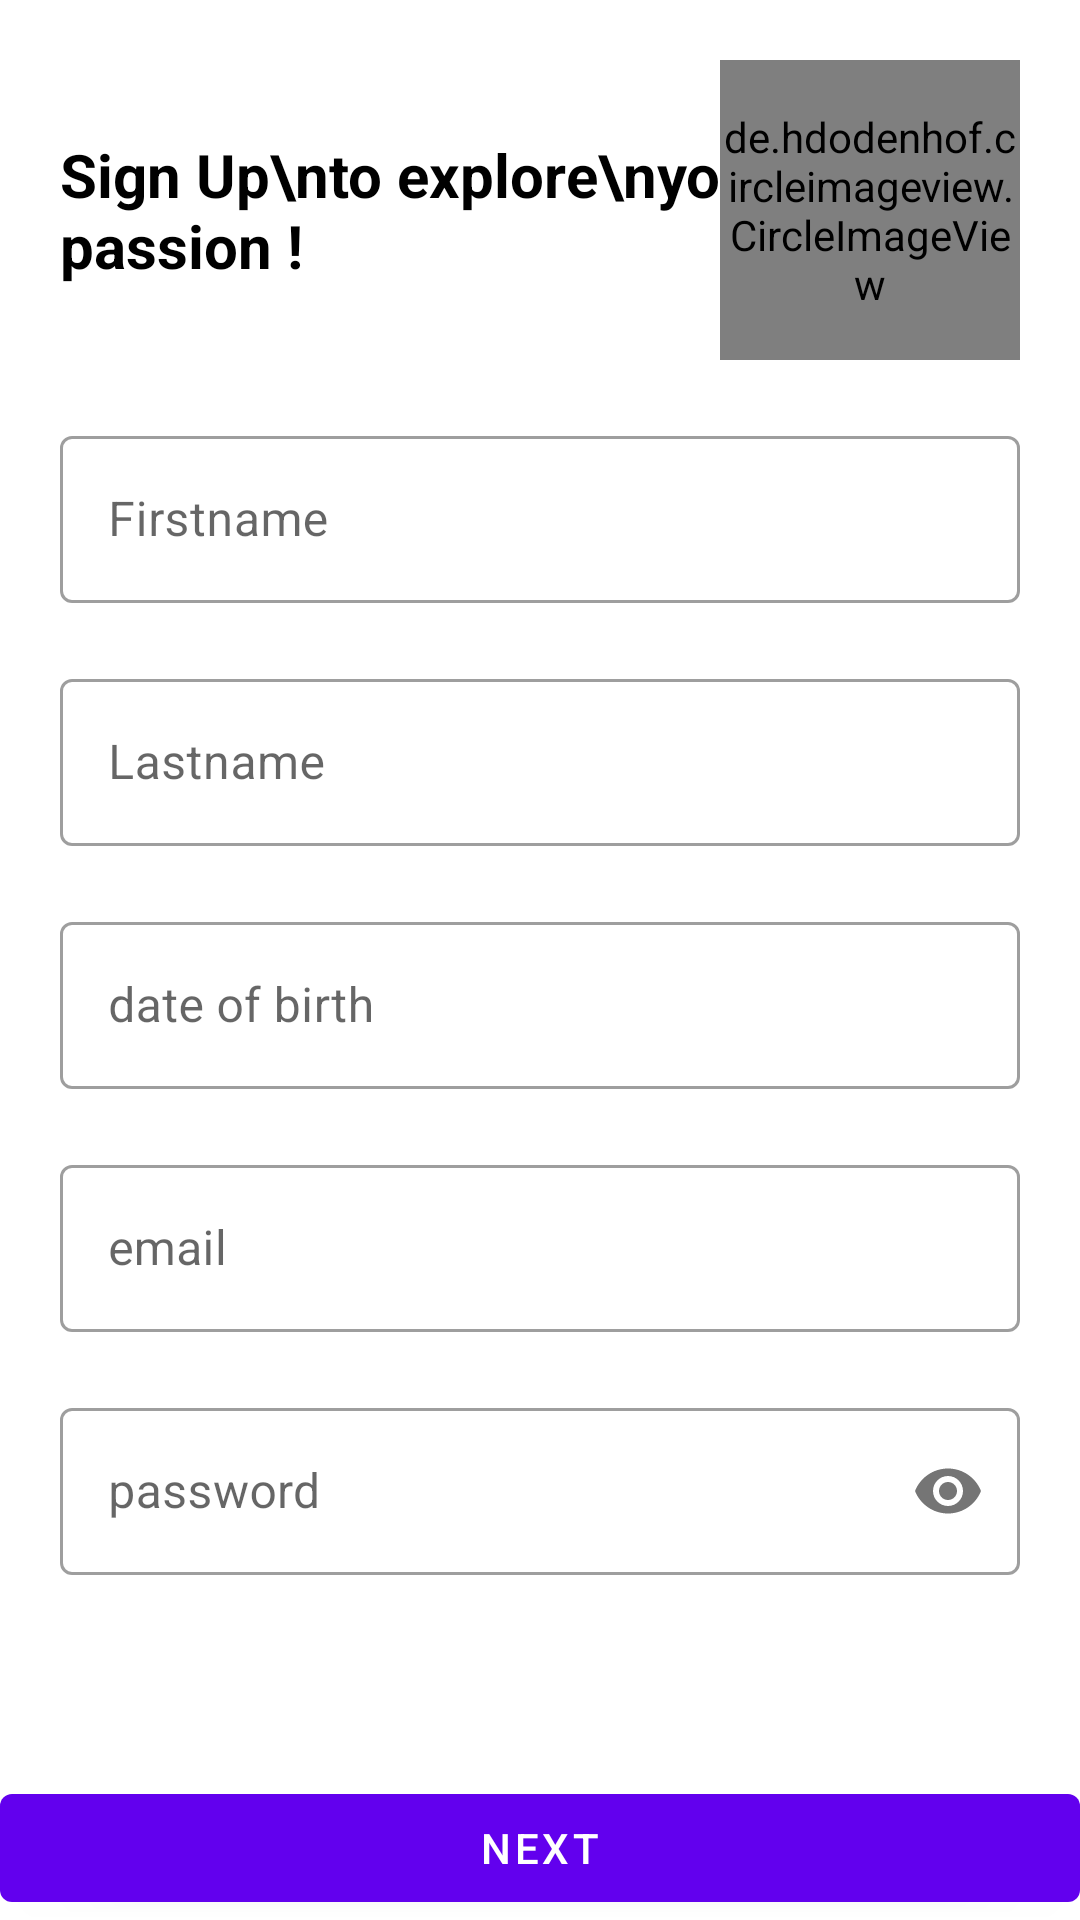

Layout XML and referenced resources for this Android screen:
<!-- AndroidManifest.xml: application theme AppTheme -->
<!-- res/layout/activity_register.xml -->
<?xml version="1.0" encoding="utf-8"?>
<RelativeLayout xmlns:android="http://schemas.android.com/apk/res/android"
    xmlns:app="http://schemas.android.com/apk/res-auto"
    xmlns:tools="http://schemas.android.com/tools"
    android:layout_width="match_parent"
    android:layout_height="match_parent"
    tools:context=".auth.Register">

    <ScrollView
        android:layout_width="match_parent"
        android:layout_height="wrap_content"
        android:layout_alignParentLeft="true"
        android:layout_alignParentTop="true"
        android:layout_centerInParent="true">

        <LinearLayout
            android:layout_width="match_parent"
            android:layout_height="wrap_content"
            android:orientation="vertical"
            android:padding="20dp">

            <RelativeLayout
                android:layout_width="match_parent"
                android:layout_height="wrap_content">

                <TextView
                    android:layout_width="wrap_content"
                    android:layout_height="wrap_content"
                    android:layout_alignParentLeft="true"
                    android:layout_centerVertical="true"
                    android:text="Sign Up\nto explore\nyour passion ! "
                    android:textColor="@color/black"
                    android:textSize="20sp"
                    android:textStyle="bold" />

                <de.hdodenhof.circleimageview.CircleImageView
                    android:layout_width="100dp"
                    android:layout_height="100dp"
                    android:layout_alignParentTop="true"
                    android:layout_alignParentRight="true"
                    android:src="@drawable/app_logo" />

            </RelativeLayout>

            <com.google.android.material.textfield.TextInputLayout
                android:id="@+id/textInputUsername"
                style="@style/Widget.MaterialComponents.TextInputLayout.OutlinedBox"
                android:layout_width="match_parent"
                android:layout_height="wrap_content"
                android:layout_marginTop="20dp">

                <EditText
                    android:id="@+id/regUsername"
                    android:layout_width="match_parent"
                    android:layout_height="wrap_content"
                    android:hint="Firstname"
                    android:inputType="textEmailAddress"
                    android:maxLines="1" />

            </com.google.android.material.textfield.TextInputLayout>

            <com.google.android.material.textfield.TextInputLayout
                android:id="@+id/textInputLastname"
                style="@style/Widget.MaterialComponents.TextInputLayout.OutlinedBox"
                android:layout_width="match_parent"
                android:layout_height="wrap_content"
                android:layout_marginTop="20dp">

                <EditText
                    android:id="@+id/regLastname"
                    android:layout_width="match_parent"
                    android:layout_height="wrap_content"
                    android:hint="Lastname"
                    android:inputType="textEmailAddress"
                    android:maxLines="1" />

            </com.google.android.material.textfield.TextInputLayout>

            <com.google.android.material.textfield.TextInputLayout
                android:id="@+id/textInputDOB"
                style="@style/Widget.MaterialComponents.TextInputLayout.OutlinedBox"
                android:layout_width="match_parent"
                android:layout_height="wrap_content"
                android:layout_marginTop="20dp">

                <EditText
                    android:id="@+id/regDOB"
                    android:layout_width="match_parent"
                    android:layout_height="wrap_content"
                    android:hint="date of birth"
                    android:inputType="textEmailAddress"
                    android:maxLines="1" />

            </com.google.android.material.textfield.TextInputLayout>



            <com.google.android.material.textfield.TextInputLayout
                android:id="@+id/textInputEmail"
                style="@style/Widget.MaterialComponents.TextInputLayout.OutlinedBox"
                android:layout_width="match_parent"
                android:layout_height="wrap_content"
                android:layout_marginTop="20dp">

                <EditText
                    android:id="@+id/regEmail"
                    android:layout_width="match_parent"
                    android:layout_height="wrap_content"
                    android:hint="email"
                    android:inputType="textEmailAddress"
                    android:maxLines="1" />
            </com.google.android.material.textfield.TextInputLayout>

            <com.google.android.material.textfield.TextInputLayout
                android:id="@+id/textInputPassword"
                style="@style/Widget.MaterialComponents.TextInputLayout.OutlinedBox"
                android:layout_width="match_parent"
                android:layout_height="wrap_content"
                android:layout_marginTop="20dp"
                app:passwordToggleEnabled="true">

                <EditText
                    android:id="@+id/regPassword"
                    android:layout_width="match_parent"
                    android:layout_height="wrap_content"
                    android:hint="password"
                    android:inputType="textPassword"
                    android:maxLines="1" />
            </com.google.android.material.textfield.TextInputLayout>

        </LinearLayout>
    </ScrollView>

    <com.google.android.material.button.MaterialButton
        android:id="@+id/btnSignUp"
        android:layout_alignParentBottom="true"
        android:layout_width="match_parent"
        android:layout_height="wrap_content"
        android:layout_gravity="center"
        android:layout_marginTop="20dp"
        android:text="next" />

</RelativeLayout>
<!-- resources referenced by this layout -->
<resources>
  <!-- drawable app_logo: png bitmap (drawable, 15432 bytes) -->
  <!-- not gathered from this repository: default colours our renderer supplied (Android Studio template values) -->
  <color name="black">#FF000000</color>
</resources>
